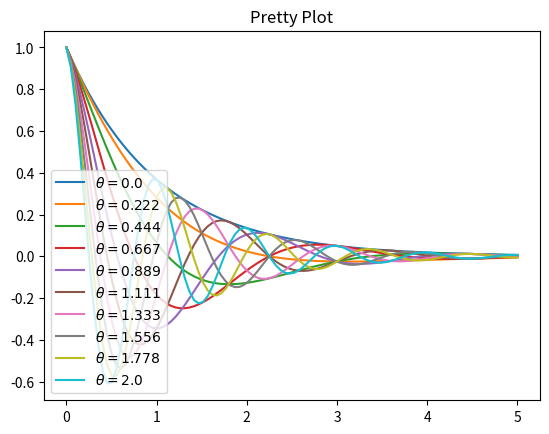

This chart was generated by the following Python code:
# 12.1 
import matplotlib.pyplot as plt
import numpy as np

fig, ax = plt.subplots()

# prepping data to plot
thetas = np.linspace(0, 2, 10)
xs = np.linspace(0, 5, 100)
for theta in thetas:
    fs = np.cos(np.pi*theta*xs)*np.exp(-xs)
    ax.plot(xs, fs, label=rf'$\theta={round(theta,3)}$')
ax.set_title("Pretty Plot")
ax.legend()

plt.show()


